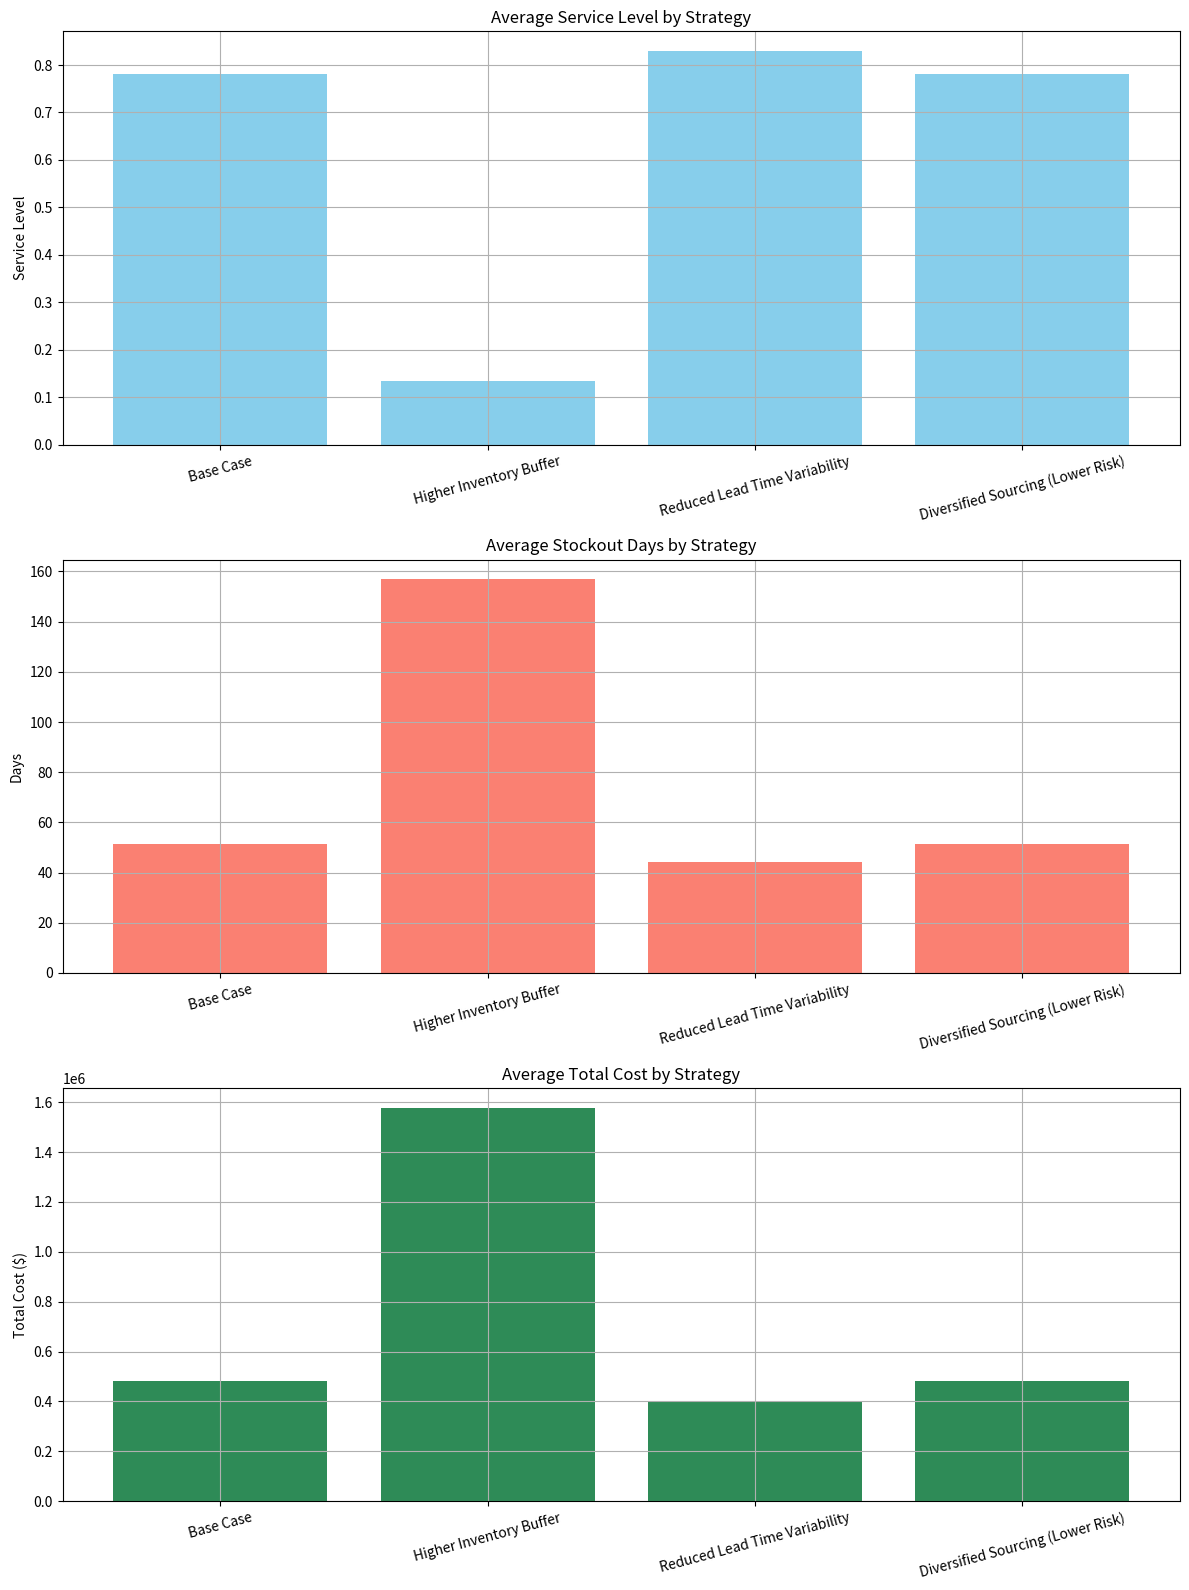

Write the Python code that produced this figure. (Note: this script raises an exception after producing the figure.)
# strategy_comparison.py

import numpy as np
import matplotlib.pyplot as plt
import pandas as pd

scenarios = {
    "Base Case": {
        "initial_inventory": 50000,
        "reorder_point": 30000,
        "lead_time_dist": lambda: np.random.triangular(2, 4, 7),
        "description": "Standard configuration"
    },
    "Higher Inventory Buffer": {
        "initial_inventory": 70000,
        "reorder_point": 50000,
        "lead_time_dist": lambda: np.random.triangular(2, 4, 7),
        "description": "Increased initial inventory and reorder point"
    },
    "Reduced Lead Time Variability": {
        "initial_inventory": 50000,
        "reorder_point": 30000,
        "lead_time_dist": lambda: np.random.triangular(3, 4, 5),
        "description": "Tighter lead time distribution"
    },
    "Diversified Sourcing (Lower Risk)": {
        "initial_inventory": 50000,
        "reorder_point": 30000,
        "lead_time_dist": lambda: np.random.triangular(2, 4, 7),
        "transport_delay_prob": 0.05,
        "labor_shortage_prob": 0.03,
        "raw_material_delay_prob": 0.04,
        "description": "Reduced disruption probabilities"
    }
}

days = 180
iterations = 300
order_qty = 50000
holding_cost_per_unit = 0.02
stockout_cost_per_unit = 1.00
order_cost = 100

scenario_results = []

for name, config in scenarios.items():
    service_levels = []
    stockout_days_list = []
    total_costs = []

    transport_delay_prob = config.get("transport_delay_prob", 0.1)
    labor_shortage_prob = config.get("labor_shortage_prob", 0.05)
    raw_material_delay_prob = config.get("raw_material_delay_prob", 0.07)

    for _ in range(iterations):
        inventory = config["initial_inventory"]
        reorder_point = config["reorder_point"]
        lead_time_dist = config["lead_time_dist"]
        on_order = 0
        orders = []
        total_cost = 0
        total_demand = 0
        fulfilled_demand = 0
        stockout_days = 0

        for day in range(days):
            demand = max(0, int(np.random.normal(10000, 2000)))
            total_demand += demand

            if inventory >= demand:
                inventory -= demand
                fulfilled_demand += demand
            else:
                fulfilled_demand += inventory
                total_cost += (demand - inventory) * stockout_cost_per_unit
                inventory = 0
                stockout_days += 1

            arrivals_today = [o for o in orders if o["arrival_day"] == day]
            for order in arrivals_today:
                inventory += order["qty"]
            orders = [o for o in orders if o["arrival_day"] > day]

            disrupted = (
                np.random.rand() < transport_delay_prob or
                np.random.rand() < labor_shortage_prob or
                np.random.rand() < raw_material_delay_prob
            ) if day % 7 == 0 else False

            if inventory <= reorder_point and on_order == 0:
                if not disrupted:
                    arrival = day + int(lead_time_dist())
                    orders.append({"qty": order_qty, "arrival_day": arrival})
                    total_cost += order_cost
                    on_order = 1

            if on_order and inventory > reorder_point:
                on_order = 0

            total_cost += inventory * holding_cost_per_unit

        service_level = fulfilled_demand / total_demand
        service_levels.append(service_level)
        stockout_days_list.append(stockout_days)
        total_costs.append(total_cost)

    scenario_results.append({
        "Strategy": name,
        "Description": config["description"],
        "Avg Service Level": np.mean(service_levels),
        "Avg Stockout Days": np.mean(stockout_days_list),
        "Avg Total Cost": np.mean(total_costs)
    })

results_df = pd.DataFrame(scenario_results)
print(results_df)

fig, axs = plt.subplots(3, 1, figsize=(12, 16))

axs[0].bar(results_df["Strategy"], results_df["Avg Service Level"], color="skyblue")
axs[0].set_title("Average Service Level by Strategy")
axs[0].set_ylabel("Service Level")
axs[0].grid(True)

axs[1].bar(results_df["Strategy"], results_df["Avg Stockout Days"], color="salmon")
axs[1].set_title("Average Stockout Days by Strategy")
axs[1].set_ylabel("Days")
axs[1].grid(True)

axs[2].bar(results_df["Strategy"], results_df["Avg Total Cost"], color="seagreen")
axs[2].set_title("Average Total Cost by Strategy")
axs[2].set_ylabel("Total Cost ($)")
axs[2].grid(True)

for ax in axs:
    ax.tick_params(axis='x', rotation=15)

plt.tight_layout()
plt.savefig("images/strategy_comparison_summary.png")
plt.show()
